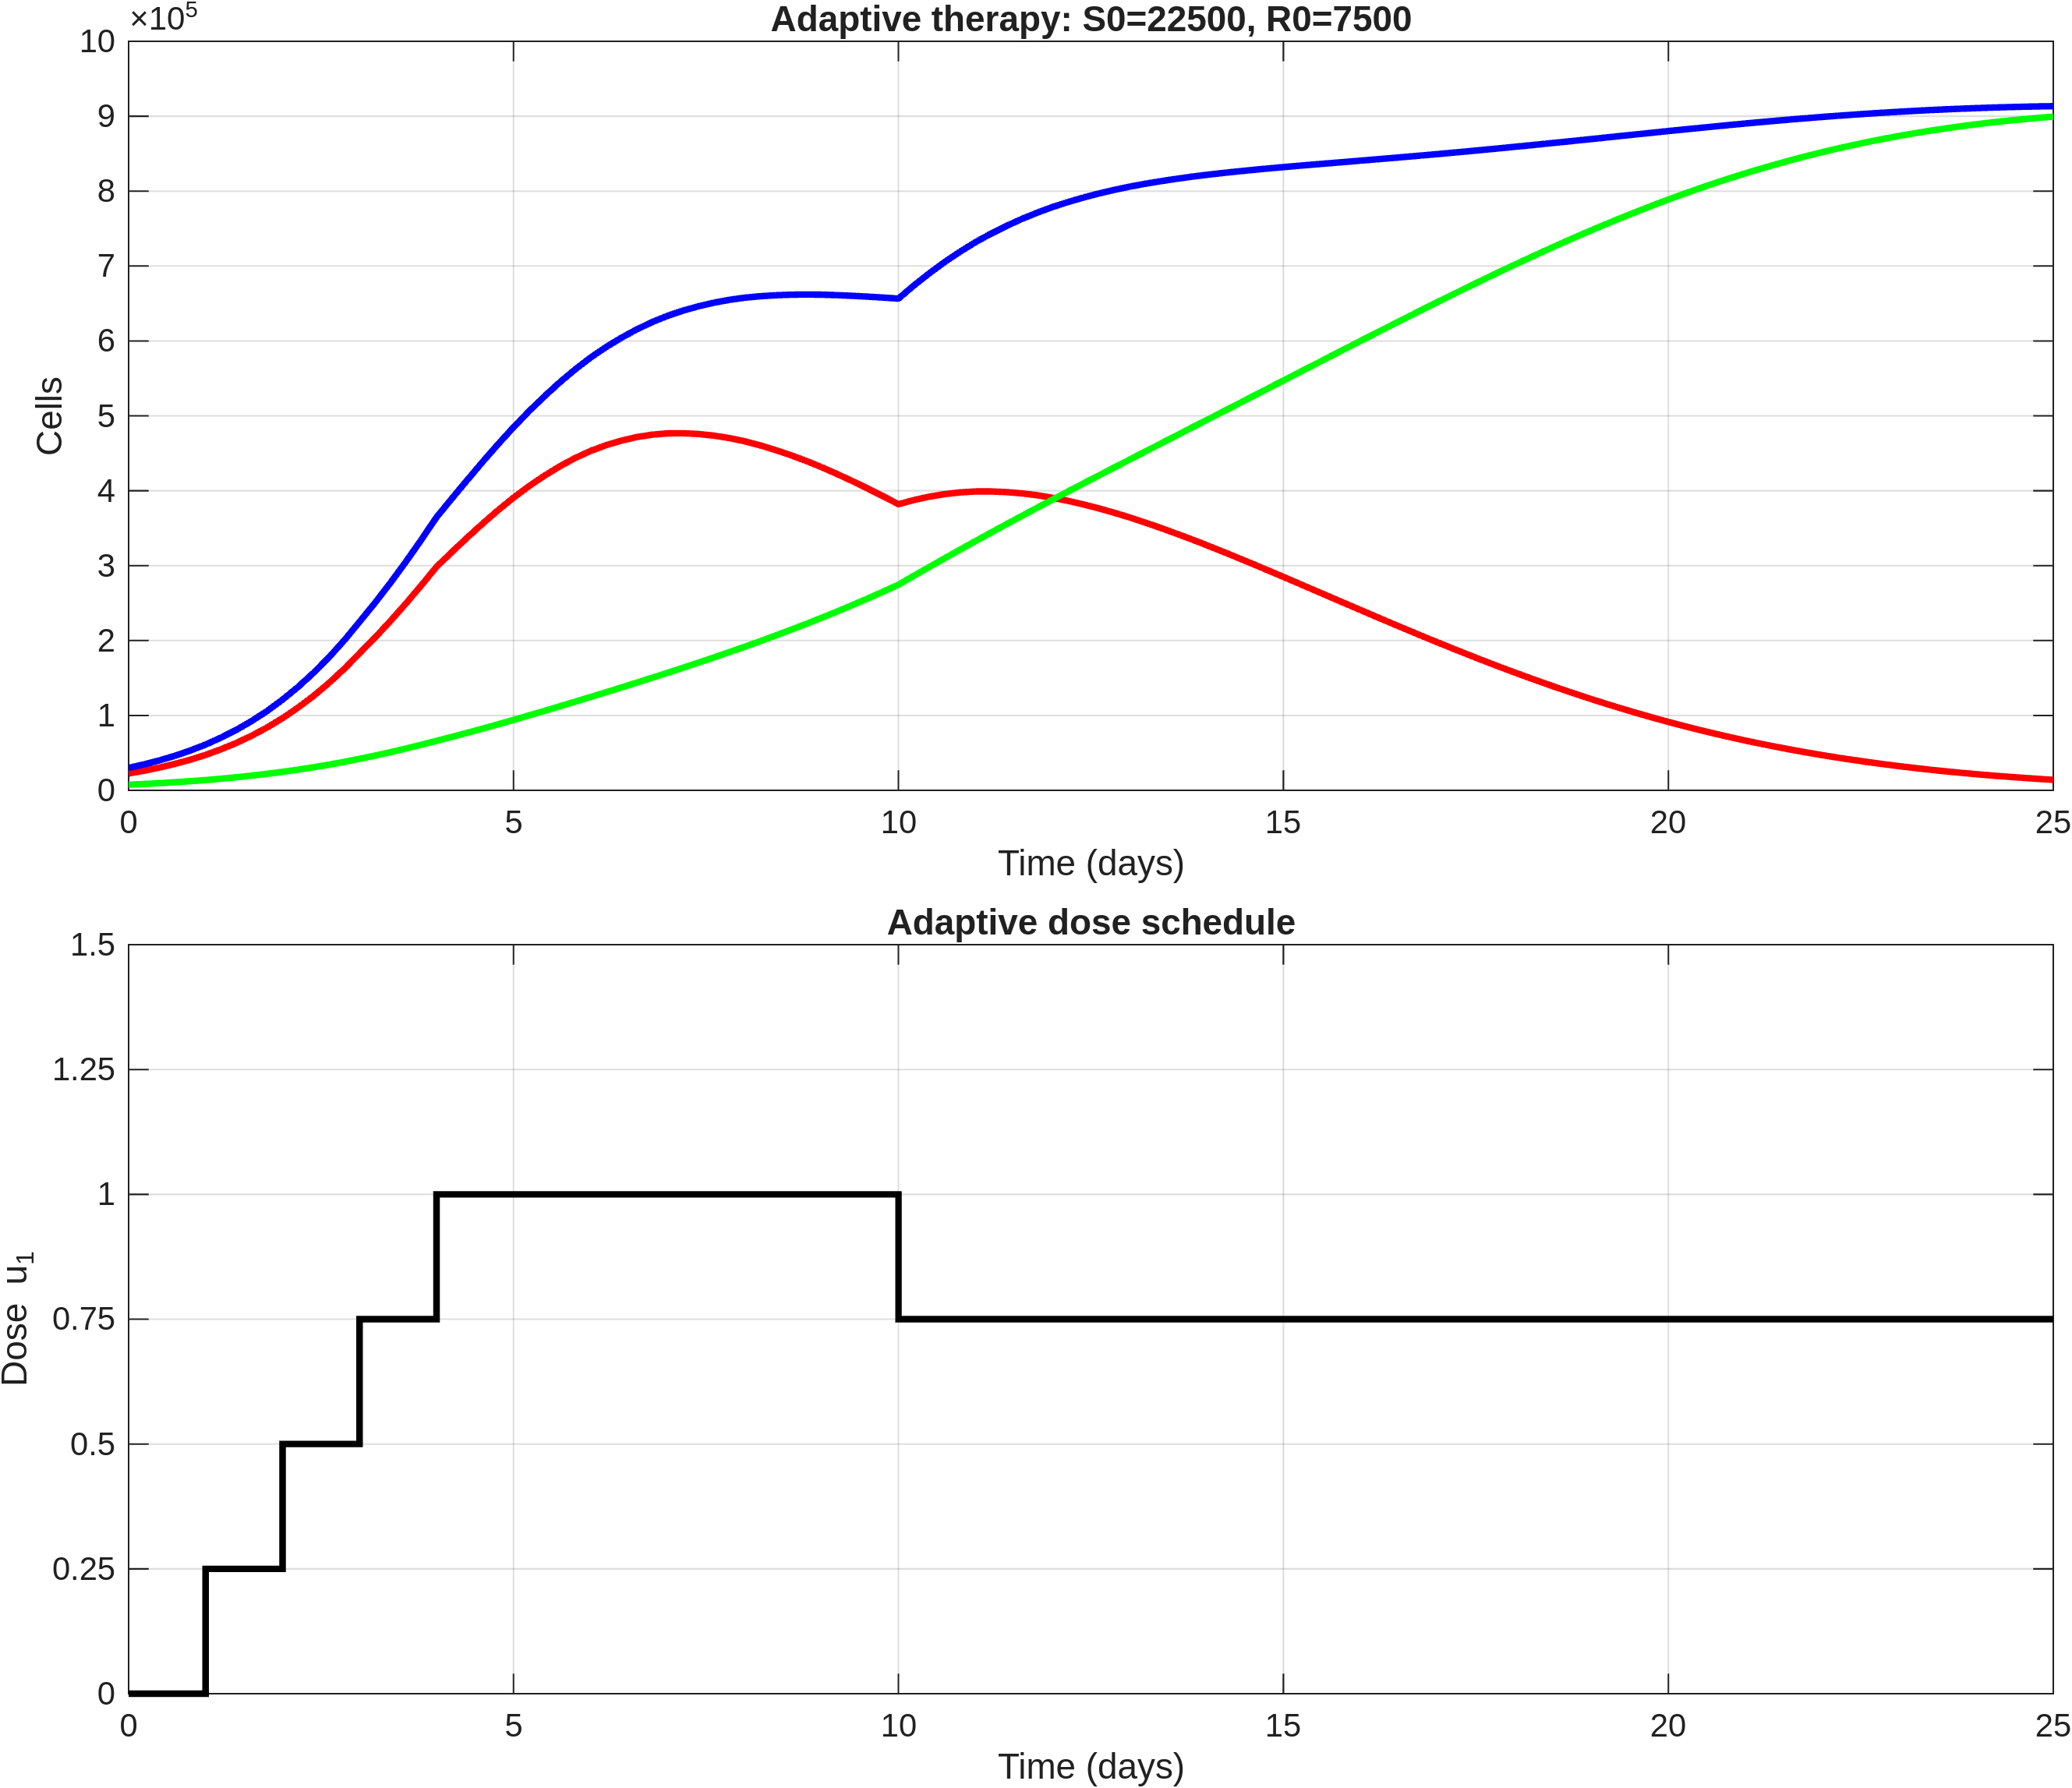

The file beside this chart, header and first rows:
time, S, R, T, dose_u1
0, 22500, 7500, 30000, 0
0.2, 26180, 8488, 34668, 0
0.4, 30400, 9592, 39993, 0
0.6, 35268, 10832, 46100, 0
0.8, 40874, 12222, 53097, 0
1, 47322, 13779, 61101, 0.25
1.2, 54799, 15534, 70334, 0.25
1.4, 63287, 17478, 80765, 0.25
1.6, 72965, 19637, 92603, 0.25
1.8, 83970, 22032, 106001, 0.25
2, 96439, 24677, 121116, 0.5
2.2, 110400, 27601, 138001, 0.5
2.4, 125888, 30783, 156671, 0.5
2.6, 143095, 34249, 177344, 0.5
2.8, 162123, 38008, 200132, 0.5
3, 183027, 42064, 225090, 0.75
3.2, 203897, 46380, 250277, 0.75
3.4, 225982, 50953, 276935, 0.75
3.6, 249187, 55774, 304962, 0.75
3.8, 273424, 60843, 334267, 0.75
4, 298506, 66137, 364643, 1
4.2, 318300, 71425, 389725, 1
4.4, 337615, 76877, 414492, 1
4.6, 356291, 82466, 438757, 1
4.8, 374074, 88190, 462264, 1
5, 390779, 94033, 484813, 1
5.2, 406023, 99997, 506020, 1
5.4, 419956, 106046, 526002, 1
5.6, 432559, 112165, 544725, 1
5.8, 443630, 118354, 561984, 1
6, 453112, 124608, 577720, 1
6.2, 460732, 130938, 591669, 1
6.4, 466857, 137331, 604188, 1
6.6, 471586, 143786, 615372, 1
6.8, 474815, 150313, 625128, 1
7, 476589, 156921, 633510, 1
7.2, 476765, 163638, 640403, 1
7.4, 475730, 170456, 646186, 1
7.6, 473608, 177378, 650987, 1
7.8, 470363, 184428, 654791, 1
8, 466066, 191618, 657685, 1
8.2, 460654, 198994, 659648, 1
8.4, 454424, 206536, 660959, 1
8.6, 447476, 214245, 661721, 1
8.8, 439805, 222151, 661956, 1
9, 431471, 230270, 661740, 1
9.2, 422451, 238654, 661105, 1
9.4, 412940, 247267, 660207, 1
9.6, 403010, 256105, 659114, 1
9.8, 392665, 265201, 657865, 1
10, 381952, 274566, 656518, 0.75
10.2, 387574, 286430, 674004, 0.75
10.4, 392066, 298190, 690256, 0.75
10.6, 395506, 309841, 705348, 0.75
10.8, 397819, 321367, 719186, 0.75
11, 399040, 332766, 731806, 0.75
11.2, 399064, 344026, 743089, 0.75
11.4, 398183, 355179, 753362, 0.75
11.6, 396491, 366237, 762728, 0.75
11.8, 393963, 377195, 771158, 0.75
... 66 more rows
